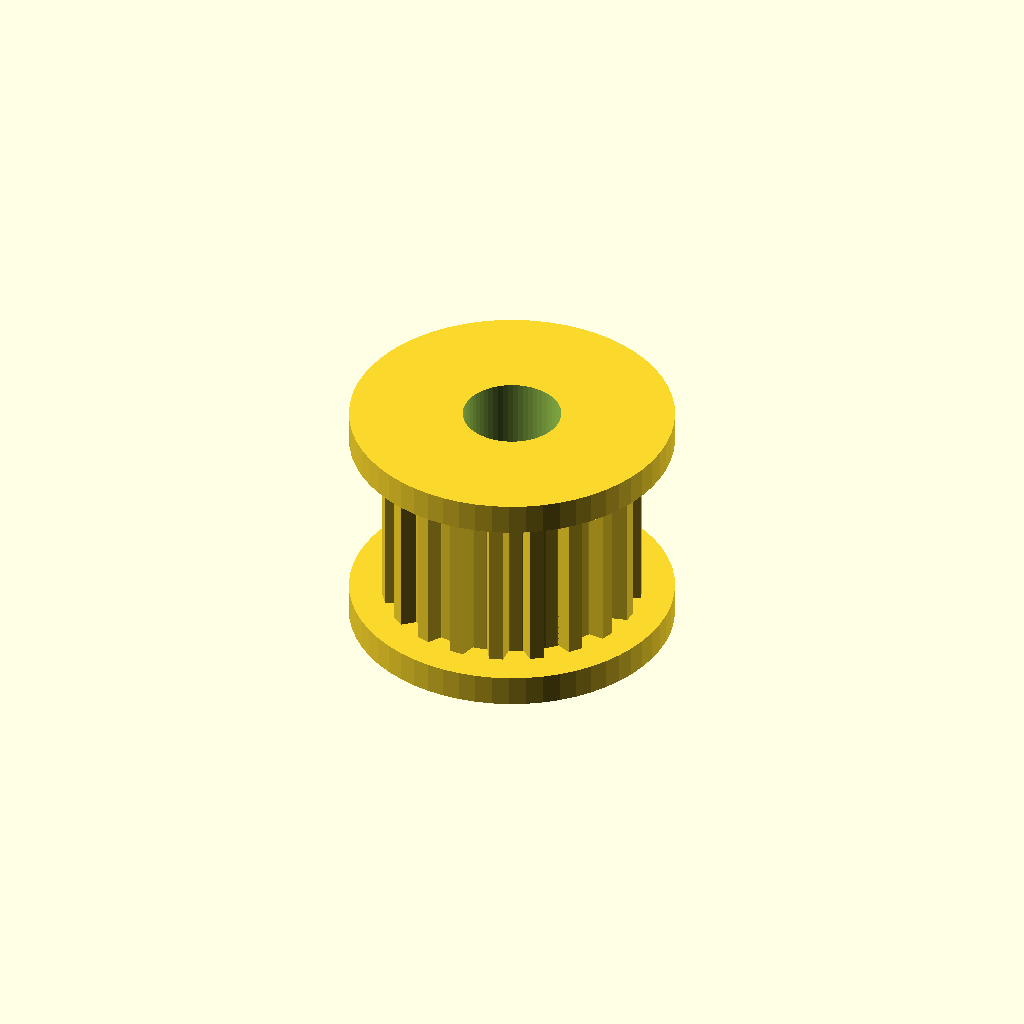
Cell 1 — every parameter at its default value.
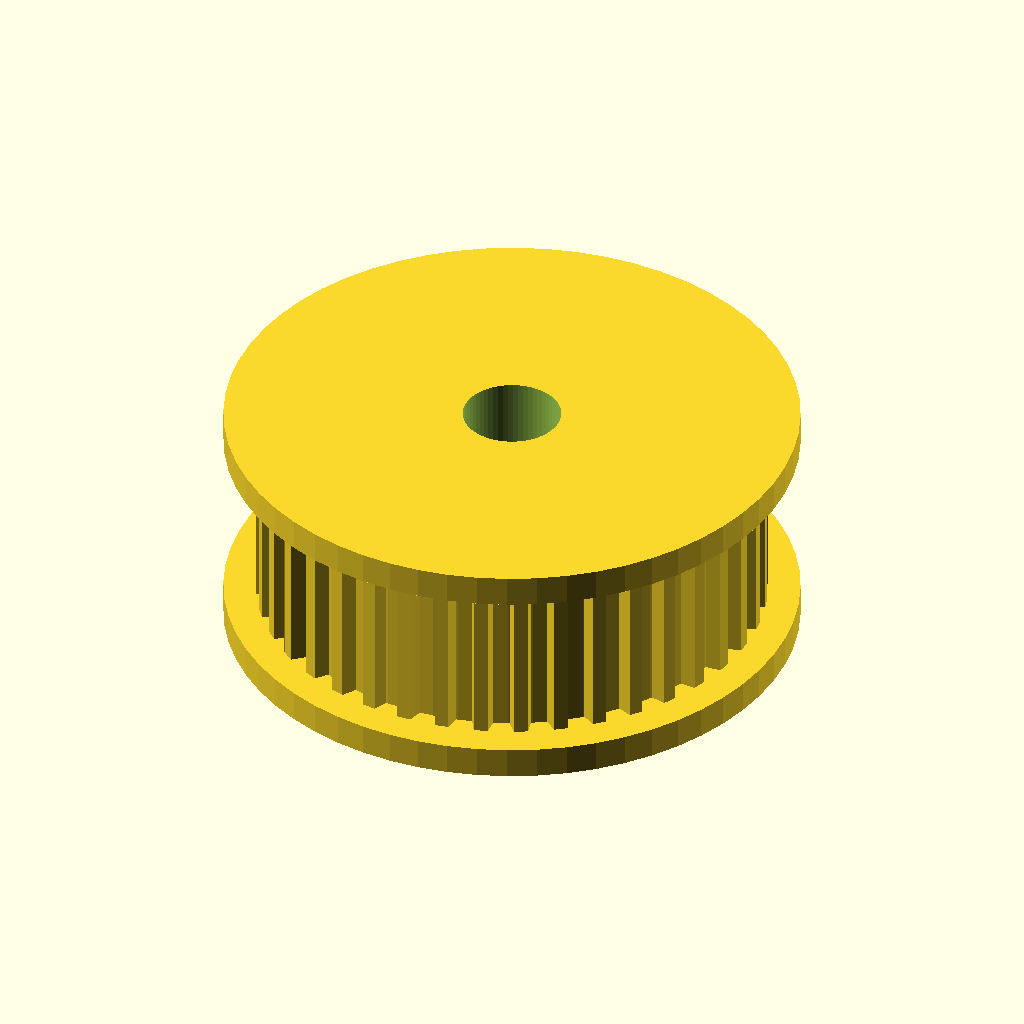
Cell 2 — teeth set to 40, the other parameters unchanged.
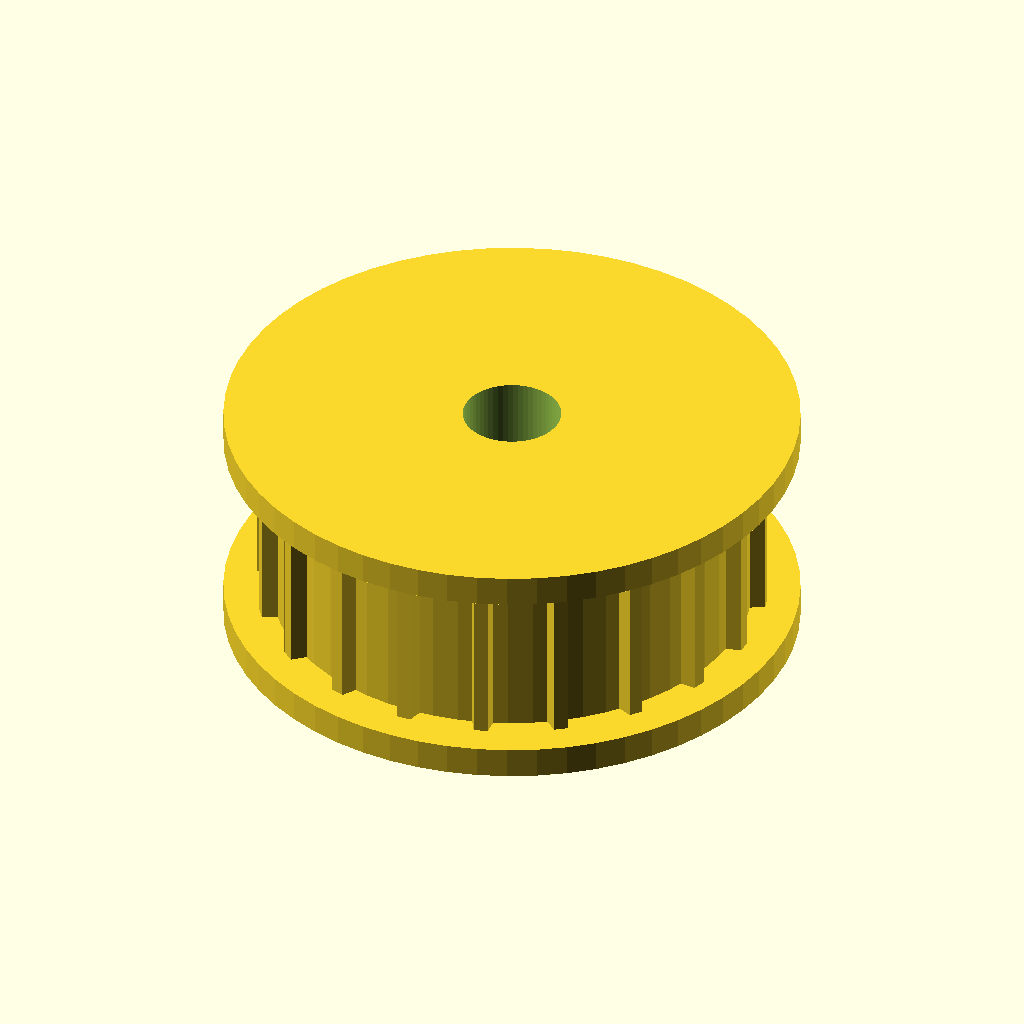
Cell 3: belt_pitch = 4 (everything else at default).
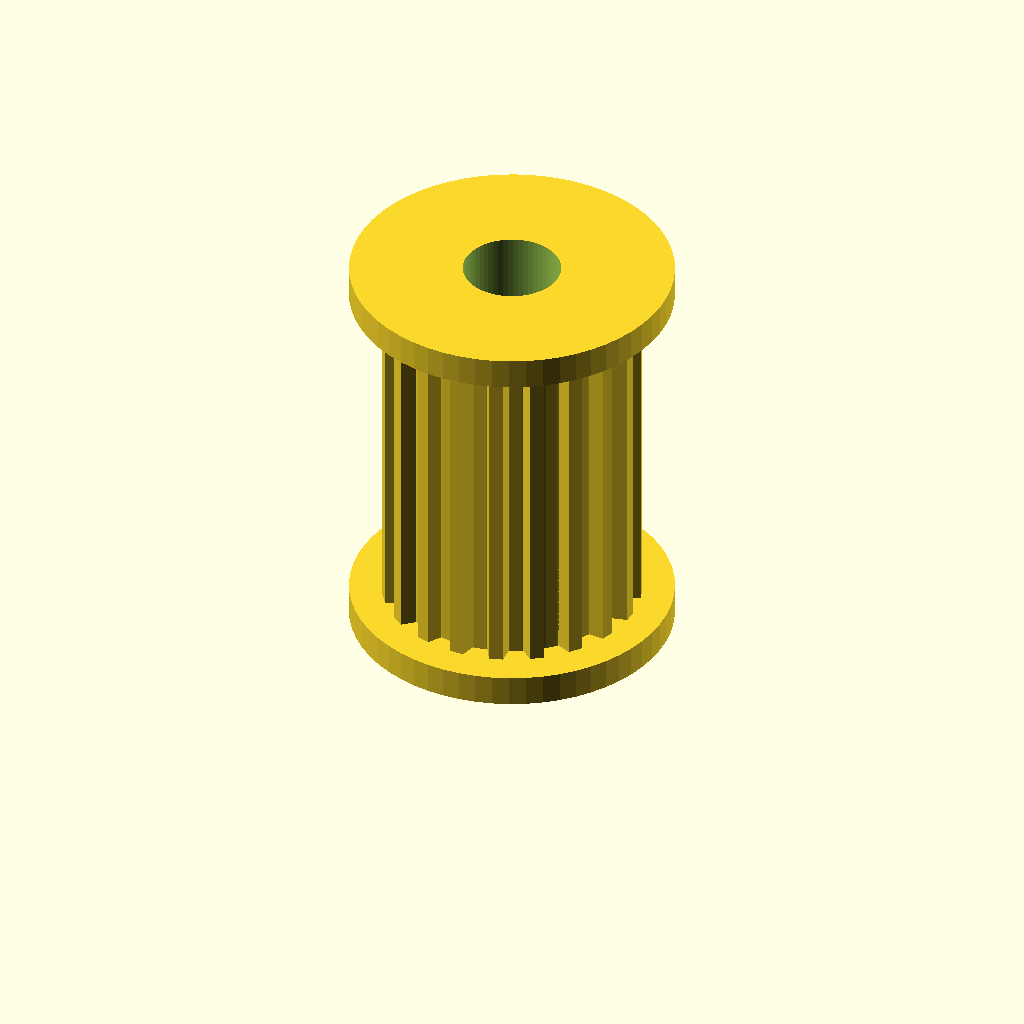
Cell 4: belt_width = 18 (everything else at default).
One fixed orthographic camera (rotation 55°, 0°, 25°; colour scheme Cornfield) for every cell.
The OpenSCAD source (optional_data/data/parts/part_0002.scad):
// GT2 pulley 20T / 9 mm belt
// Parametric GT2 pulley. Tooth blocks overlap the core by tooth_overlap to form one solid.
$fn = 60;
eps = 0.02;
min_wall = 1.5;
teeth = 20;
belt_pitch = 2;
belt_width = 9;
shaft_d = 5;
set_screw_d = 3.3;
tooth_depth = 0.75;
tooth_overlap = 0.28;
tooth_base_width = 1.20;
tooth_tip_width = 0.72;
flange_t = 1.6;
flange_overhang = 2.4;
core_d = teeth * belt_pitch / PI - 1.0;
body_h = belt_width + 2 * flange_t;

module gt2_tooth() {
    linear_extrude(height = belt_width)
        polygon(points = [
            [-tooth_overlap, -tooth_base_width / 2],
            [tooth_depth, -tooth_tip_width / 2],
            [tooth_depth, tooth_tip_width / 2],
            [-tooth_overlap, tooth_base_width / 2]
        ]);
}

difference() {
    union() {
        cylinder(d = core_d, h = body_h);
        cylinder(d = core_d + 2 * flange_overhang, h = flange_t);
        translate([0, 0, body_h - flange_t])
            cylinder(d = core_d + 2 * flange_overhang, h = flange_t);
        for (i = [0 : teeth - 1])
            rotate([0, 0, i * 360 / teeth])
                translate([core_d / 2, 0, flange_t]) gt2_tooth();
    }
    translate([0, 0, -eps]) cylinder(d = shaft_d, h = body_h + 2 * eps);
    translate([-core_d / 2 - eps, 0, body_h / 2])
        rotate([0, 90, 0]) cylinder(d = set_screw_d, h = core_d / 2 + 2 * eps);
}
Customizer parameters (derived from the source; name, type, default, range or options):
eps: number, default 0.02
min_wall: number, default 1.5
teeth: number, default 20
belt_pitch: number, default 2
belt_width: number, default 9
shaft_d: number, default 5
set_screw_d: number, default 3.3
tooth_depth: number, default 0.75
tooth_overlap: number, default 0.28
tooth_base_width: number, default 1.2
tooth_tip_width: number, default 0.72
flange_t: number, default 1.6
flange_overhang: number, default 2.4
